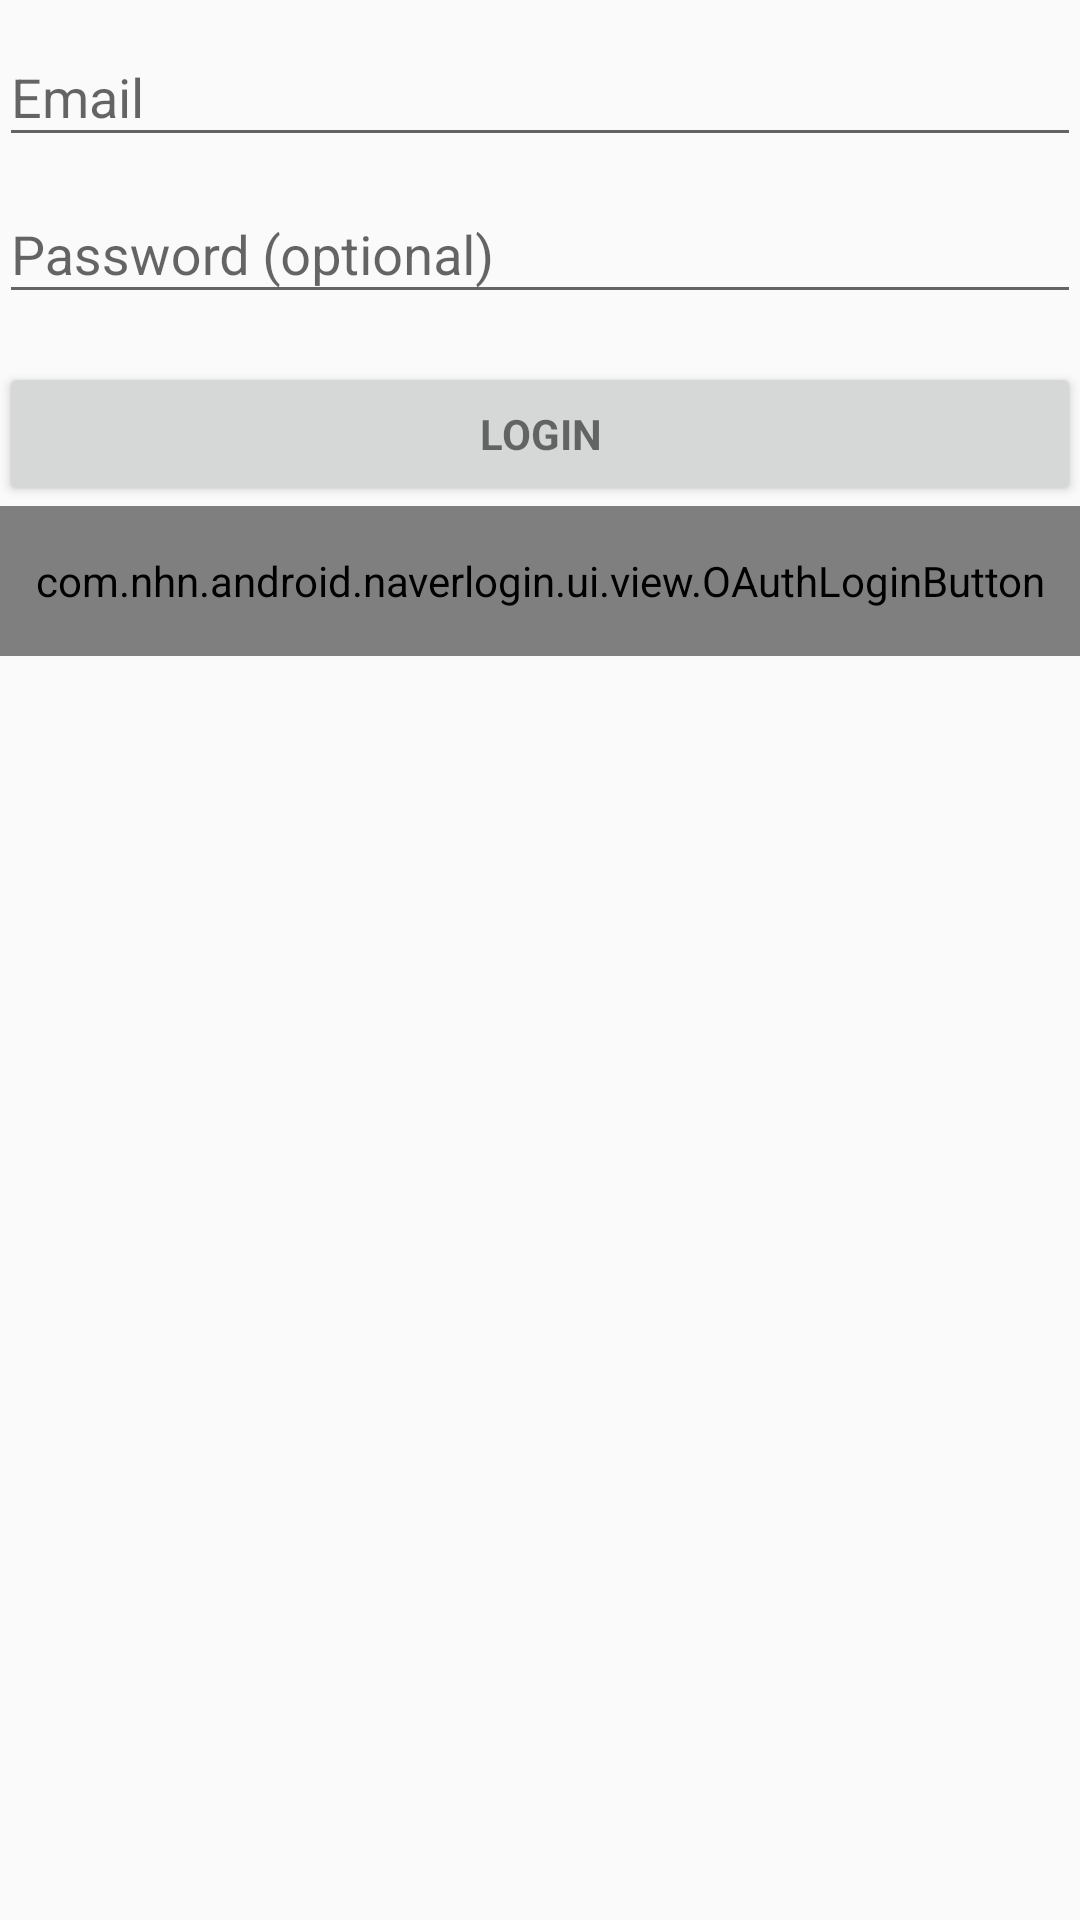

Here is an Android app screen rendered from its layout file. Give the layout XML and the strings, colors and styles it references.
<!-- AndroidManifest.xml: application theme Theme.AppCompat.Light -->
<!-- res/layout/activity_login.xml -->
<LinearLayout xmlns:android="http://schemas.android.com/apk/res/android"
    xmlns:app="http://schemas.android.com/apk/res-auto"
    xmlns:tools="http://schemas.android.com/tools"
    android:layout_width="match_parent"
    android:layout_height="match_parent"
    android:gravity="center_horizontal"
    android:orientation="vertical"
    android:paddingBottom="@dimen/activity_vertical_margin"
    android:paddingLeft="@dimen/activity_horizontal_margin"
    android:paddingRight="@dimen/activity_horizontal_margin"
    android:paddingTop="@dimen/activity_vertical_margin"
    tools:context="com.example.jsh.word.activity.LoginActivity">

    
    <ProgressBar
        android:id="@+id/login_progress"
        style="?android:attr/progressBarStyleLarge"
        android:layout_width="wrap_content"
        android:layout_height="wrap_content"
        android:layout_marginBottom="8dp"
        android:visibility="gone" />

    <ScrollView
        android:id="@+id/login_form"
        android:layout_width="match_parent"
        android:layout_height="match_parent">

        <LinearLayout
            android:id="@+id/email_login_form"
            android:layout_width="match_parent"
            android:layout_height="wrap_content"
            android:orientation="vertical">

            <android.support.design.widget.TextInputLayout
                android:layout_width="match_parent"
                android:layout_height="wrap_content">

                <AutoCompleteTextView
                    android:id="@+id/email"
                    android:layout_width="match_parent"
                    android:layout_height="wrap_content"
                    android:hint="@string/prompt_email"
                    android:inputType="textEmailAddress"
                    android:maxLines="1"
                    android:singleLine="true" />

            </android.support.design.widget.TextInputLayout>

            <android.support.design.widget.TextInputLayout
                android:layout_width="match_parent"
                android:layout_height="wrap_content">

                <EditText
                    android:id="@+id/password"
                    android:layout_width="match_parent"
                    android:layout_height="wrap_content"
                    android:hint="@string/prompt_password"
                    android:imeActionId="6"
                    android:imeActionLabel="@string/action_sign_in_short"
                    android:imeOptions="actionUnspecified"
                    android:inputType="textPassword"
                    android:maxLines="1"
                    android:singleLine="true" />

            </android.support.design.widget.TextInputLayout>

            <Button
                android:id="@+id/LoginBtn"
                style="?android:textAppearanceSmall"
                android:layout_width="match_parent"
                android:layout_height="wrap_content"
                android:layout_marginTop="16dp"
                android:text="Login"
                android:textStyle="bold" />

            <com.nhn.android.naverlogin.ui.view.OAuthLoginButton
                android:id="@+id/buttonOAuthLoginImg"
                android:layout_width="match_parent"
                android:layout_height="50dp"
                android:background="@color/white"
                android:scaleType="fitCenter" />
            
        </LinearLayout>

    </ScrollView>
</LinearLayout>
<!-- resources referenced by this layout -->
<resources>
  <string name="action_sign_in_short">Sign in</string>
  <string name="prompt_email">Email</string>
  <string name="prompt_password">Password (optional)</string>
  <!-- not gathered from this repository: default colours our renderer supplied (Android Studio template values) -->
  <color name="white">#FFFFFFFF</color>
</resources>
